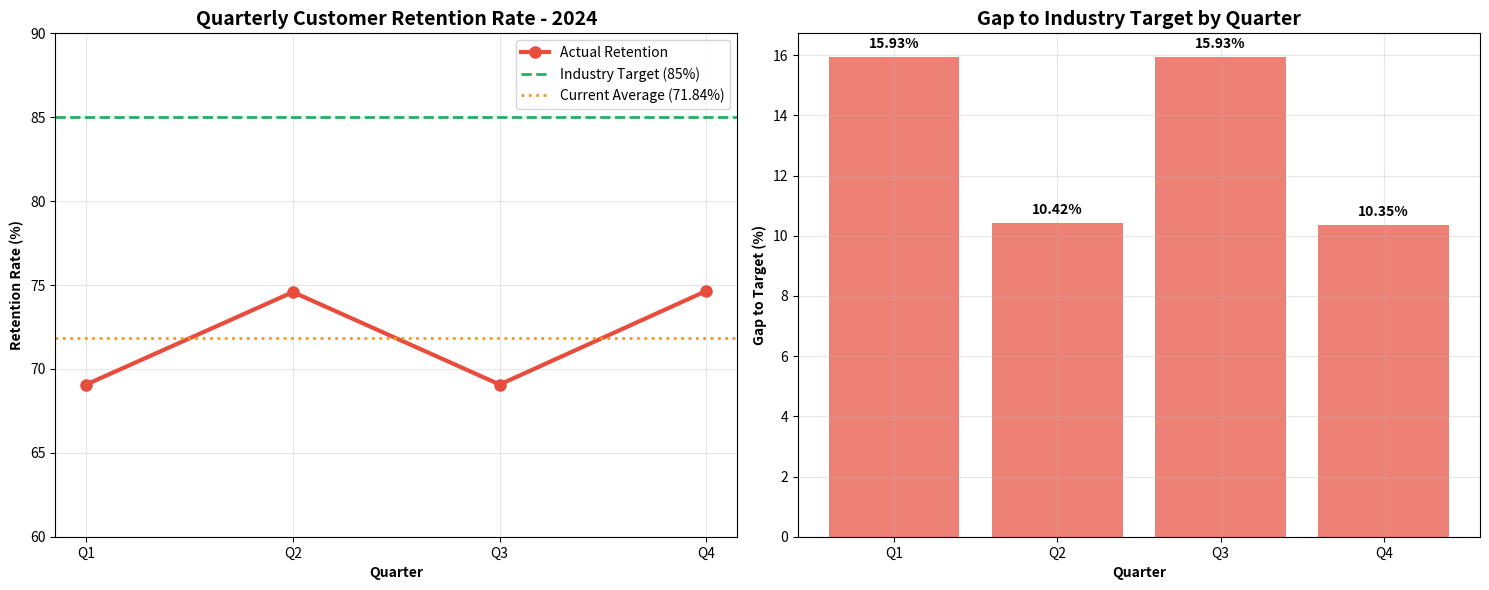

Here is the Python script that generated this plot:

import pandas as pd
import numpy as np
import matplotlib.pyplot as plt
import seaborn as sns
from datetime import datetime

# E-commerce Customer Retention Rate Analysis
# Email: 23ds2000044@ds.study.iitm.ac.in
# Date: August 2025

def load_and_analyze_retention_data():
    """
    Load and analyze e-commerce customer retention data for 2024
    Returns: DataFrame with quarterly retention rates
    """
    # Customer Retention Rate - 2024 Quarterly Data
    quarterly_data = {
        'Quarter': ['Q1', 'Q2', 'Q3', 'Q4'],
        'Retention_Rate': [69.07, 74.58, 69.07, 74.65],
        'Month_Number': [1, 2, 3, 4]
    }

    df = pd.DataFrame(quarterly_data)
    return df

def calculate_key_metrics(df):
    """
    Calculate key performance metrics for retention analysis
    """
    metrics = {
        'average_retention': df['Retention_Rate'].mean(),
        'industry_target': 85,
        'min_retention': df['Retention_Rate'].min(),
        'max_retention': df['Retention_Rate'].max(),
        'volatility': df['Retention_Rate'].std()
    }

    metrics['gap_to_target'] = metrics['industry_target'] - metrics['average_retention']
    metrics['improvement_needed'] = (metrics['gap_to_target'] / metrics['average_retention']) * 100

    return metrics

def create_retention_visualization(df, metrics):
    """
    Create comprehensive visualization for retention analysis
    """
    fig, (ax1, ax2) = plt.subplots(1, 2, figsize=(15, 6))

    # Quarterly Trend Chart
    ax1.plot(df['Quarter'], df['Retention_Rate'], 'o-', linewidth=3, markersize=8, color='#e74c3c', label='Actual Retention')
    ax1.axhline(y=metrics['industry_target'], color='#27ae60', linestyle='--', linewidth=2, label='Industry Target (85%)')
    ax1.axhline(y=metrics['average_retention'], color='#f39c12', linestyle=':', linewidth=2, label=f'Current Average ({metrics["average_retention"]:.2f}%)')

    ax1.set_title('Quarterly Customer Retention Rate - 2024', fontsize=14, fontweight='bold')
    ax1.set_xlabel('Quarter', fontweight='bold')
    ax1.set_ylabel('Retention Rate (%)', fontweight='bold')
    ax1.grid(True, alpha=0.3)
    ax1.legend()
    ax1.set_ylim(60, 90)

    # Gap Analysis Bar Chart
    gaps = [metrics['industry_target'] - rate for rate in df['Retention_Rate']]
    colors = ['#e74c3c' if gap > 10 else '#f39c12' for gap in gaps]

    bars = ax2.bar(df['Quarter'], gaps, color=colors, alpha=0.7)
    ax2.set_title('Gap to Industry Target by Quarter', fontsize=14, fontweight='bold')
    ax2.set_xlabel('Quarter', fontweight='bold')
    ax2.set_ylabel('Gap to Target (%)', fontweight='bold')
    ax2.grid(True, alpha=0.3)

    # Add value labels on bars
    for bar, gap in zip(bars, gaps):
        height = bar.get_height()
        ax2.text(bar.get_x() + bar.get_width()/2., height + 0.2,
                f'{gap:.2f}%', ha='center', va='bottom', fontweight='bold')

    plt.tight_layout()
    plt.savefig('retention_analysis_2024.png', dpi=300, bbox_inches='tight')
    plt.show()

    return fig

def generate_insights_and_recommendations(df, metrics):
    """
    Generate business insights and strategic recommendations
    """
    insights = {
        'key_findings': [
            f"Average retention rate of {metrics['average_retention']:.2f}% is {metrics['gap_to_target']:.2f} percentage points below industry target",
            f"High volatility ({metrics['volatility']:.2f}% std dev) indicates inconsistent customer experience",
            "Alternating pattern between ~69% (Q1, Q3) and ~74% (Q2, Q4) suggests seasonal or operational factors",
            f"Need {metrics['improvement_needed']:.1f}% relative improvement to reach industry benchmark"
        ],
        'business_implications': [
            "Declining customer loyalty directly impacts lifetime value and revenue growth",
            "High retention volatility suggests operational inefficiencies in customer service delivery",
            "Below-benchmark performance may indicate competitive disadvantages in market positioning",
            "Revenue loss estimated at 13+ percentage points of customer base annually"
        ],
        'strategic_recommendations': [
            "Implement targeted retention campaigns focusing on at-risk customer segments",
            "Develop personalized engagement strategies based on customer behavior patterns",
            "Invest in customer experience optimization across all touchpoints",
            "Create loyalty programs with tiered benefits to increase customer stickiness",
            "Implement predictive analytics to identify churn risk early",
            "Establish quarterly retention targets with monthly monitoring"
        ]
    }

    return insights

def main():
    """
    Main analysis function
    """
    print("E-commerce Customer Retention Analysis - 2024")
    print("=" * 60)
    print("Analyst Email: 23ds2000044@ds.study.iitm.ac.in")
    print("=" * 60)

    # Load and analyze data
    df = load_and_analyze_retention_data()
    metrics = calculate_key_metrics(df)

    # Display key metrics
    print(f"\nKEY PERFORMANCE METRICS:")
    print(f"Average Retention Rate: {metrics['average_retention']:.2f}%")
    print(f"Industry Target: {metrics['industry_target']}%")
    print(f"Gap to Target: {metrics['gap_to_target']:.2f} percentage points")
    print(f"Improvement Needed: {metrics['improvement_needed']:.1f}%")
    print(f"Volatility (Std Dev): {metrics['volatility']:.2f}%")

    # Quarterly breakdown
    print(f"\nQUARTERLY BREAKDOWN:")
    for idx, row in df.iterrows():
        gap = metrics['industry_target'] - row['Retention_Rate']
        print(f"{row['Quarter']}: {row['Retention_Rate']:.2f}% (Gap: {gap:.2f}%)")

    # Create visualizations
    fig = create_retention_visualization(df, metrics)

    # Generate insights
    insights = generate_insights_and_recommendations(df, metrics)

    print(f"\nKEY FINDINGS:")
    for finding in insights['key_findings']:
        print(f"• {finding}")

    print(f"\nBUSINESS IMPLICATIONS:")
    for implication in insights['business_implications']:
        print(f"• {implication}")

    print(f"\nSTRATEGIC RECOMMENDATIONS:")
    for recommendation in insights['strategic_recommendations']:
        print(f"• {recommendation}")

    # Save data
    df.to_csv('customer_retention_2024.csv', index=False)
    print(f"\nData saved to 'customer_retention_2024.csv'")
    print(f"Visualization saved to 'retention_analysis_2024.png'")

    return df, metrics, insights

if __name__ == "__main__":
    df, metrics, insights = main()
